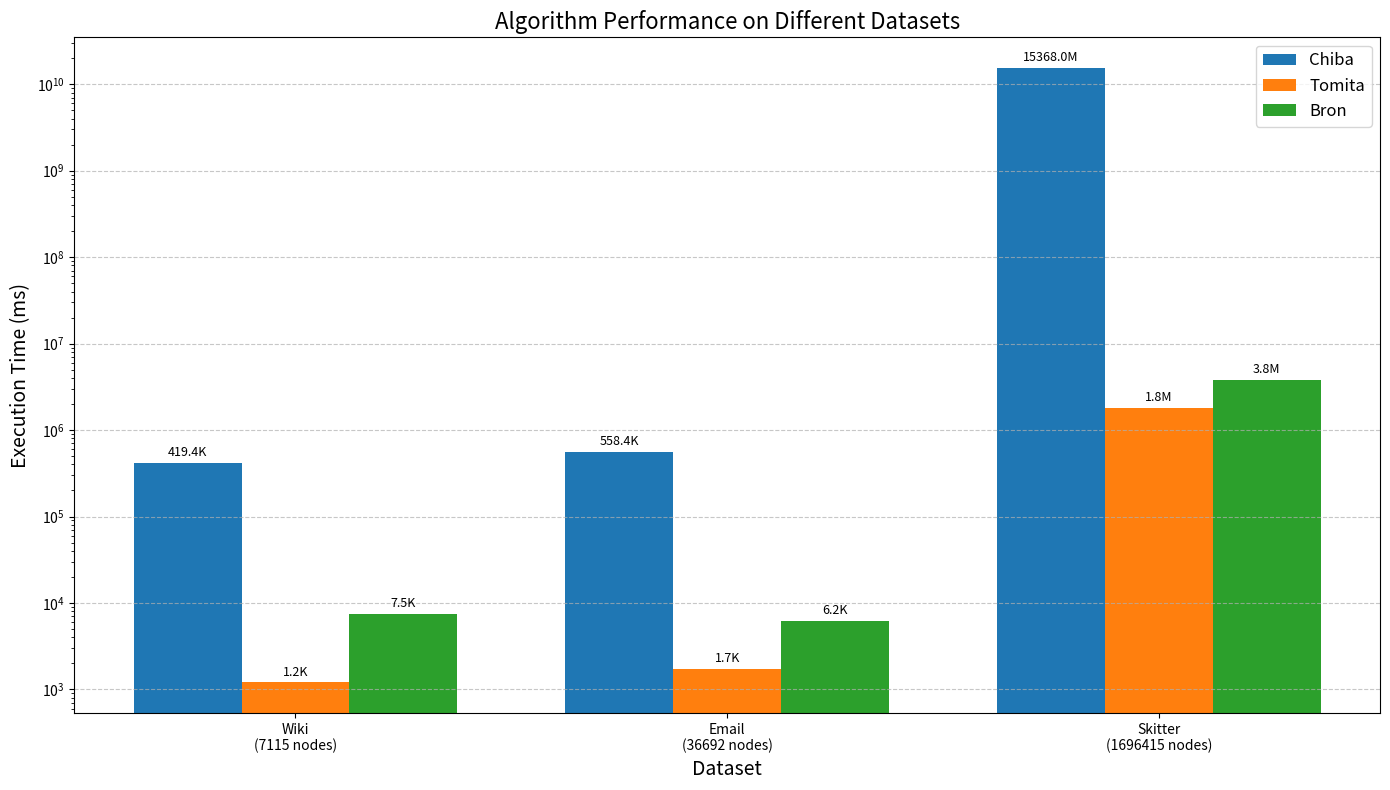
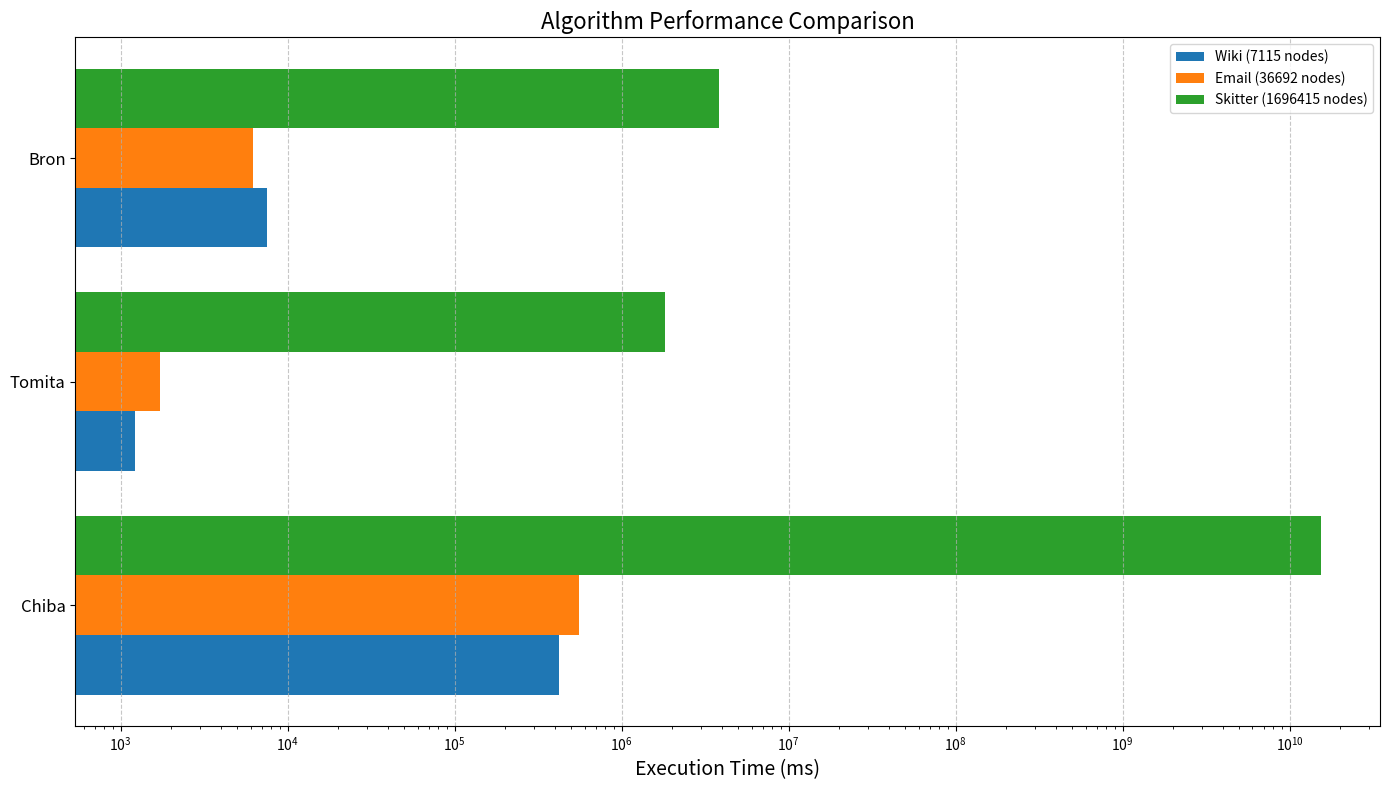
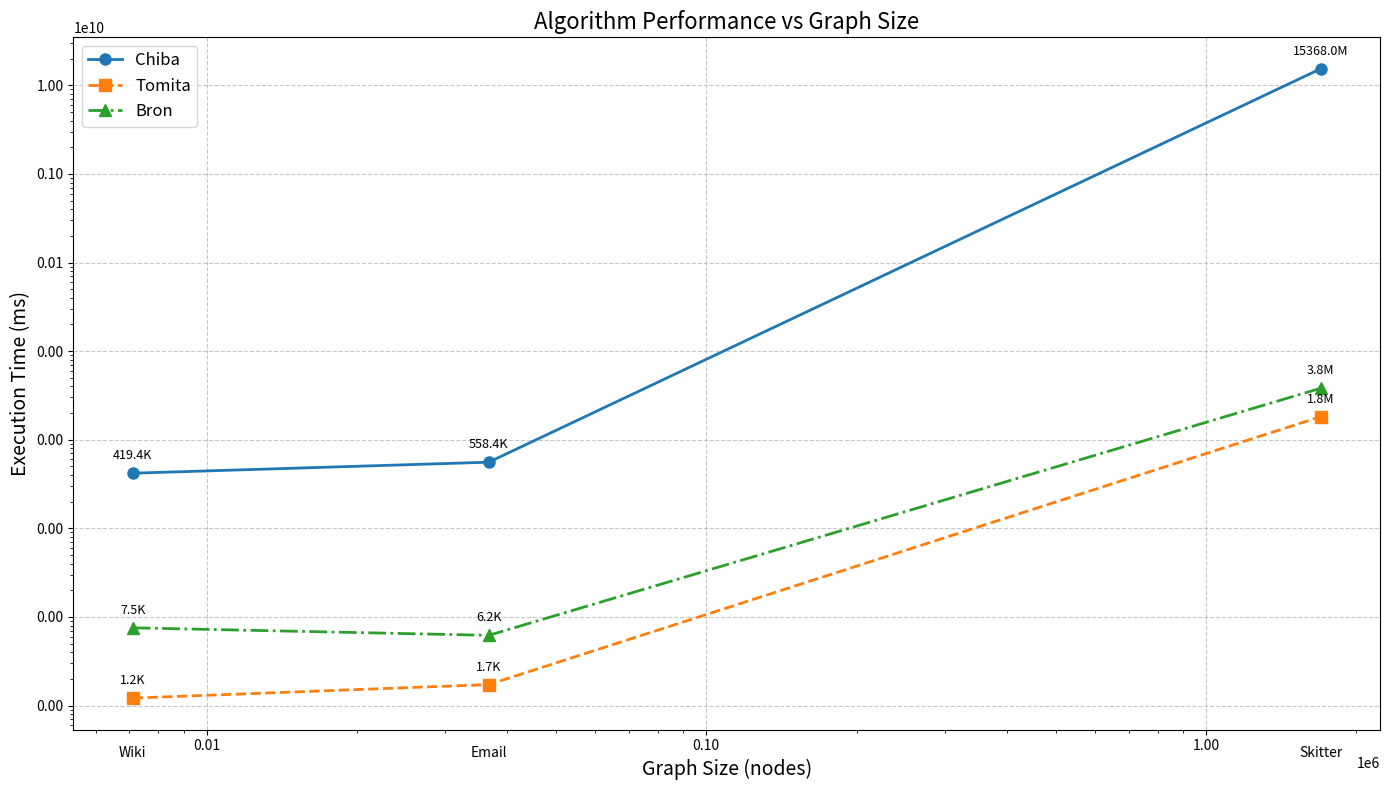

These charts were generated, in order, by the following Python code:
import matplotlib.pyplot as plt
import numpy as np
import pandas as pd
from matplotlib.ticker import ScalarFormatter

# Define the algorithm names and datasets
algorithms = ["Chiba", "Tomita", "Bron"]
datasets = ["wiki", "email", "skitter"]

# Execution times in milliseconds for each algorithm on each dataset
execution_times = {
    "Chiba": {
        "wiki": 419446,
        "email": 558357,
        "skitter": 1.5368e10  # Very large number
    },
    "Tomita": {
        "wiki": 1215,
        "email": 1727,
        "skitter": 1820871
    },
    "Bron": {
        "wiki": 7546,
        "email": 6208,
        "skitter": 3810505
    }
}

# Graph sizes for each dataset (number of nodes)
dataset_sizes = {
    "wiki": 7115,
    "email": 36692,
    "skitter": 1696415
}

# Create a figure for bar chart comparison
fig, ax = plt.subplots(figsize=(14, 8))

# Set up the bar positions
bar_width = 0.25
r1 = np.arange(len(datasets))
r2 = [x + bar_width for x in r1]
r3 = [x + bar_width for x in r2]

# Create the grouped bar chart
for i, algorithm in enumerate(algorithms):
    data = [execution_times[algorithm][dataset] for dataset in datasets]
    positions = [r1, r2, r3][i]
    ax.bar(positions, data, width=bar_width, label=algorithm)

# Add labels and title
ax.set_xlabel('Dataset', fontsize=14)
ax.set_ylabel('Execution Time (ms)', fontsize=14)
ax.set_title('Algorithm Performance on Different Datasets', fontsize=16)
ax.set_xticks([r + bar_width for r in range(len(datasets))])
ax.set_xticklabels([f"{d.capitalize()}\n({dataset_sizes[d]} nodes)" for d in datasets])

# Use logarithmic scale for better visualization
ax.set_yscale('log')

# Add data labels
for i, algorithm in enumerate(algorithms):
    positions = [r1, r2, r3][i]
    data = [execution_times[algorithm][dataset] for dataset in datasets]
    for x, y in zip(positions, data):
        # Format large numbers appropriately
        if y > 1000000:
            label = f"{y/1000000:.1f}M"
        elif y > 1000:
            label = f"{y/1000:.1f}K"
        else:
            label = f"{y:.0f}"
            
        ax.text(x, y*1.1, label, ha='center', va='bottom', fontsize=9)

# Add legend
ax.legend(fontsize=12)

# Add grid for better readability
ax.grid(True, axis='y', linestyle='--', alpha=0.7)

# Adjust layout
plt.tight_layout()

# Create a second visualization: horizontal bar chart for better comparison
fig2, ax2 = plt.subplots(figsize=(14, 8))

# Prepare data for horizontal bars
y_pos = np.arange(len(algorithms))
colors = ['#1f77b4', '#ff7f0e', '#2ca02c']

# Setup width for dataset groups
dataset_spacing = 0.3
total_width = 0.8

# For each dataset, create a group of horizontal bars
for i, dataset in enumerate(datasets):
    data = [execution_times[algo][dataset] for algo in algorithms]
    positions = y_pos - total_width/2 + (i+0.5)*total_width/len(datasets)
    
    ax2.barh(positions, data, height=total_width/len(datasets), 
            label=f"{dataset.capitalize()} ({dataset_sizes[dataset]} nodes)",
            color=colors[i])

# Add labels and formatting
ax2.set_yticks(y_pos)
ax2.set_yticklabels(algorithms, fontsize=12)
ax2.set_xlabel('Execution Time (ms)', fontsize=14)
ax2.set_title('Algorithm Performance Comparison', fontsize=16)

# Use logarithmic scale for better visualization
ax2.set_xscale('log')

# Add grid for better readability
ax2.grid(True, axis='x', linestyle='--', alpha=0.7)

# Add legend
ax2.legend(fontsize=10, loc='upper right')

# Tight layout
plt.tight_layout()

# Create a third visualization: line graph showing algorithm performance vs graph size
fig3, ax3 = plt.subplots(figsize=(14, 8))

# Sort datasets by size for proper line graph
sorted_datasets = sorted(datasets, key=lambda d: dataset_sizes[d])
sorted_sizes = [dataset_sizes[d] for d in sorted_datasets]

# Line styles and markers for different algorithms
line_styles = ['-o', '--s', '-.^']
colors = ['#1f77b4', '#ff7f0e', '#2ca02c']

# Plot line for each algorithm
for i, algorithm in enumerate(algorithms):
    # Get execution times in the same order as sorted datasets
    times = [execution_times[algorithm][d] for d in sorted_datasets]
    
    # Plot the line
    ax3.plot(sorted_sizes, times, line_styles[i], linewidth=2, 
             label=algorithm, color=colors[i], markersize=8)
    
    # Add data point labels
    for x, y in zip(sorted_sizes, times):
        if y > 1000000:
            label = f"{y/1000000:.1f}M"
        elif y > 1000:
            label = f"{y/1000:.1f}K"
        else:
            label = f"{y:.0f}"
            
        ax3.annotate(label, (x, y), textcoords="offset points", 
                    xytext=(0,10), ha='center', fontsize=9)

# Set labels and title
ax3.set_xlabel('Graph Size (nodes)', fontsize=14)
ax3.set_ylabel('Execution Time (ms)', fontsize=14)
ax3.set_title('Algorithm Performance vs Graph Size', fontsize=16)

# Use logarithmic scales for both axes
ax3.set_xscale('log')
ax3.set_yscale('log')

# Add grid for better readability
ax3.grid(True, linestyle='--', alpha=0.7)

# Add legend
ax3.legend(fontsize=12, loc='upper left')

# Format axis tick labels
ax3.xaxis.set_major_formatter(ScalarFormatter())
ax3.yaxis.set_major_formatter(ScalarFormatter())

# Add dataset names at each data point on x-axis
for i, (size, dataset) in enumerate(zip(sorted_sizes, sorted_datasets)):
    ax3.annotate(dataset.capitalize(), (size, ax3.get_ylim()[0]), 
                textcoords="offset points", xytext=(0,-20), 
                ha='center', fontsize=10, rotation=0)

# Adjust layout
plt.tight_layout()

# Save the figures
fig.savefig('algorithm_performance_bar.png', dpi=300, bbox_inches='tight')
fig2.savefig('algorithm_performance_horizontal.png', dpi=300, bbox_inches='tight')
fig3.savefig('algorithm_performance_line.png', dpi=300, bbox_inches='tight')

# Show the figures
plt.show()

def save_data_to_csv():
    """Save the execution time data to a CSV file for reference"""
    data = []
    
    for algo in algorithms:
        for dataset in datasets:
            data.append({
                'Algorithm': algo,
                'Dataset': dataset,
                'Graph Size (nodes)': dataset_sizes[dataset],
                'Execution Time (ms)': execution_times[algo][dataset]
            })
    
    df = pd.DataFrame(data)
    df.to_csv('algorithm_performance_data.csv', index=False)
    print("Data saved to algorithm_performance_data.csv")

# Uncomment to save data to CSV
# save_data_to_csv()